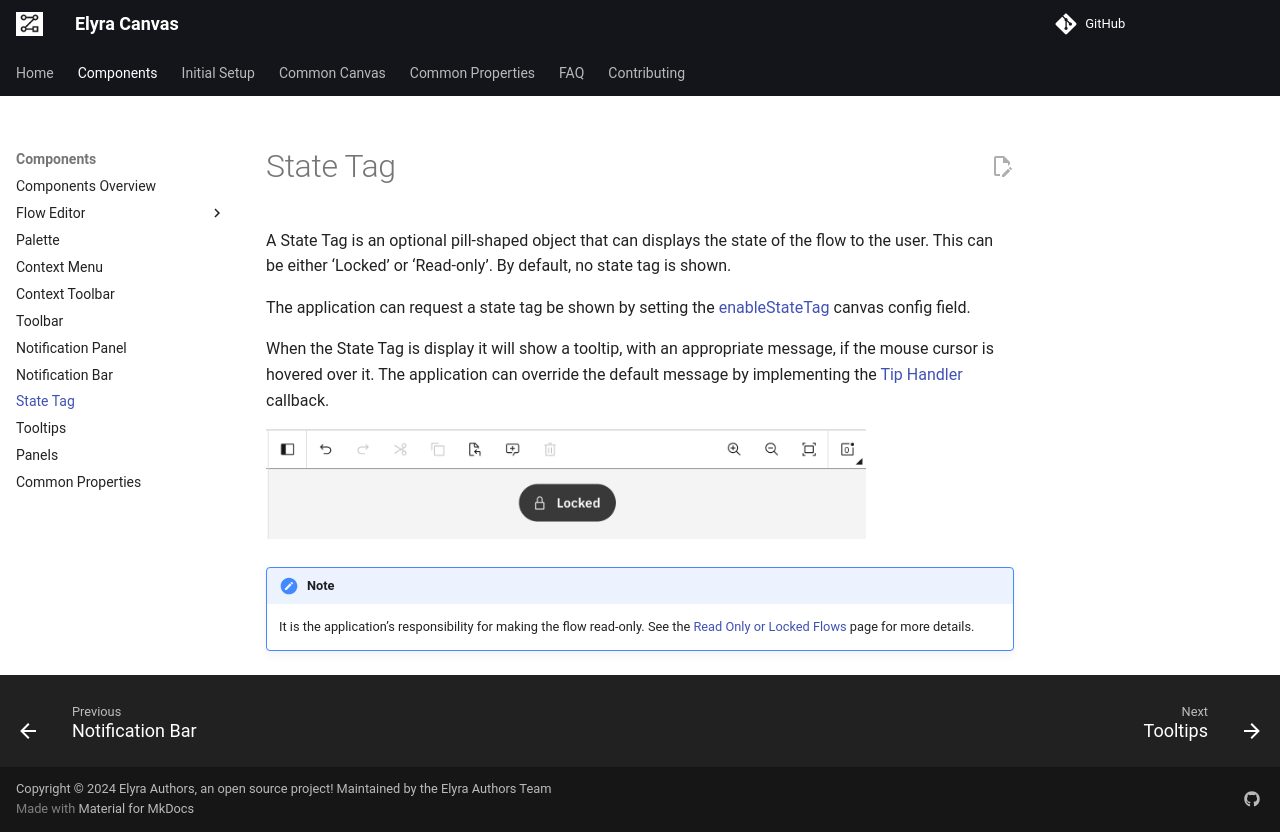

repository: elyra-ai/canvas · page: v13/01.08-state-tag/index.html · generator: mkdocs

# State Tag

A State Tag is an optional pill-shaped object that can displays the state of the flow to the user. This can be either 'Locked' or 'Read-only'. By default, no state tag is shown.

The application can request a state tag be shown by setting the [enableStateTag](03.02.01-canvas-config.md/#enablestatetag) canvas config field.

When the State Tag is display it will show a tooltip, with an appropriate message, if the mouse cursor is hovered over it. The application can override the default message by implementing the [Tip Handler](03.03.06-tip-handler.md) callback.

<img src="../assets/cc-state-tag.png" width="600" />

!!! note
    It is the application's responsibility for making the flow read-only. See the [Read Only or Locked Flows](03.09-read-only-or-locked-flows.md) page for more details.
